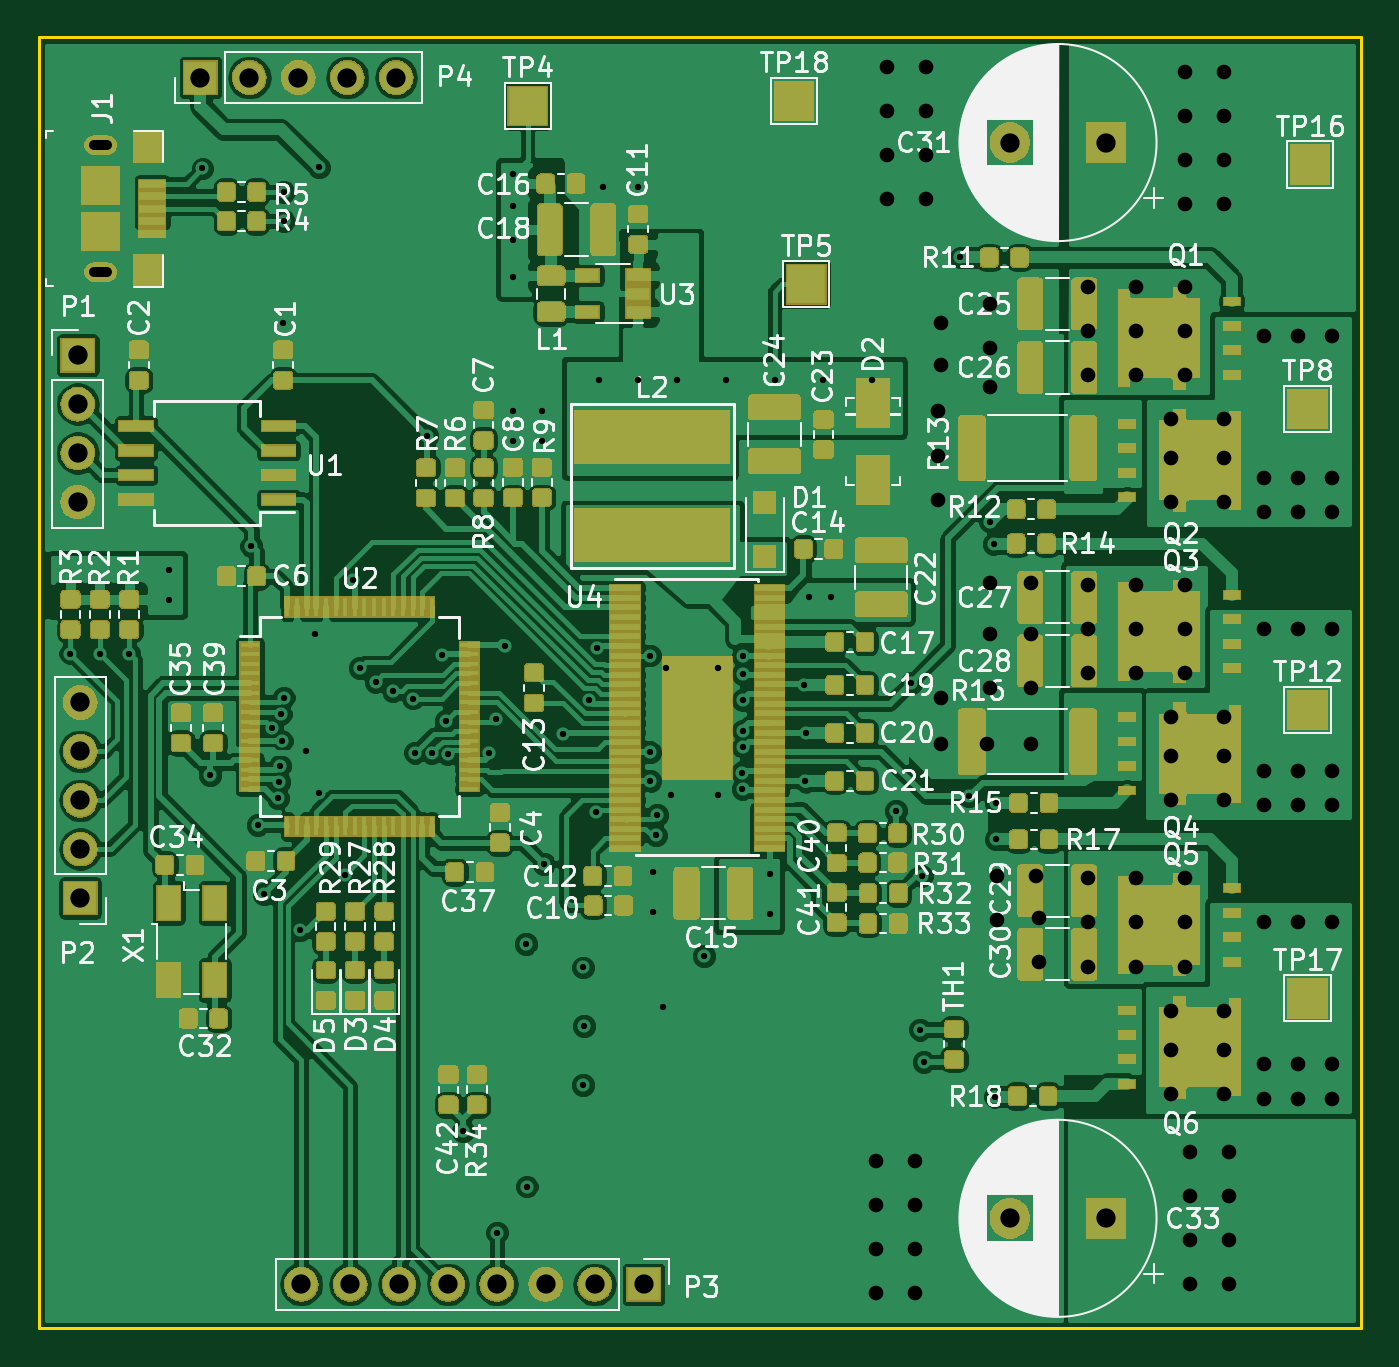
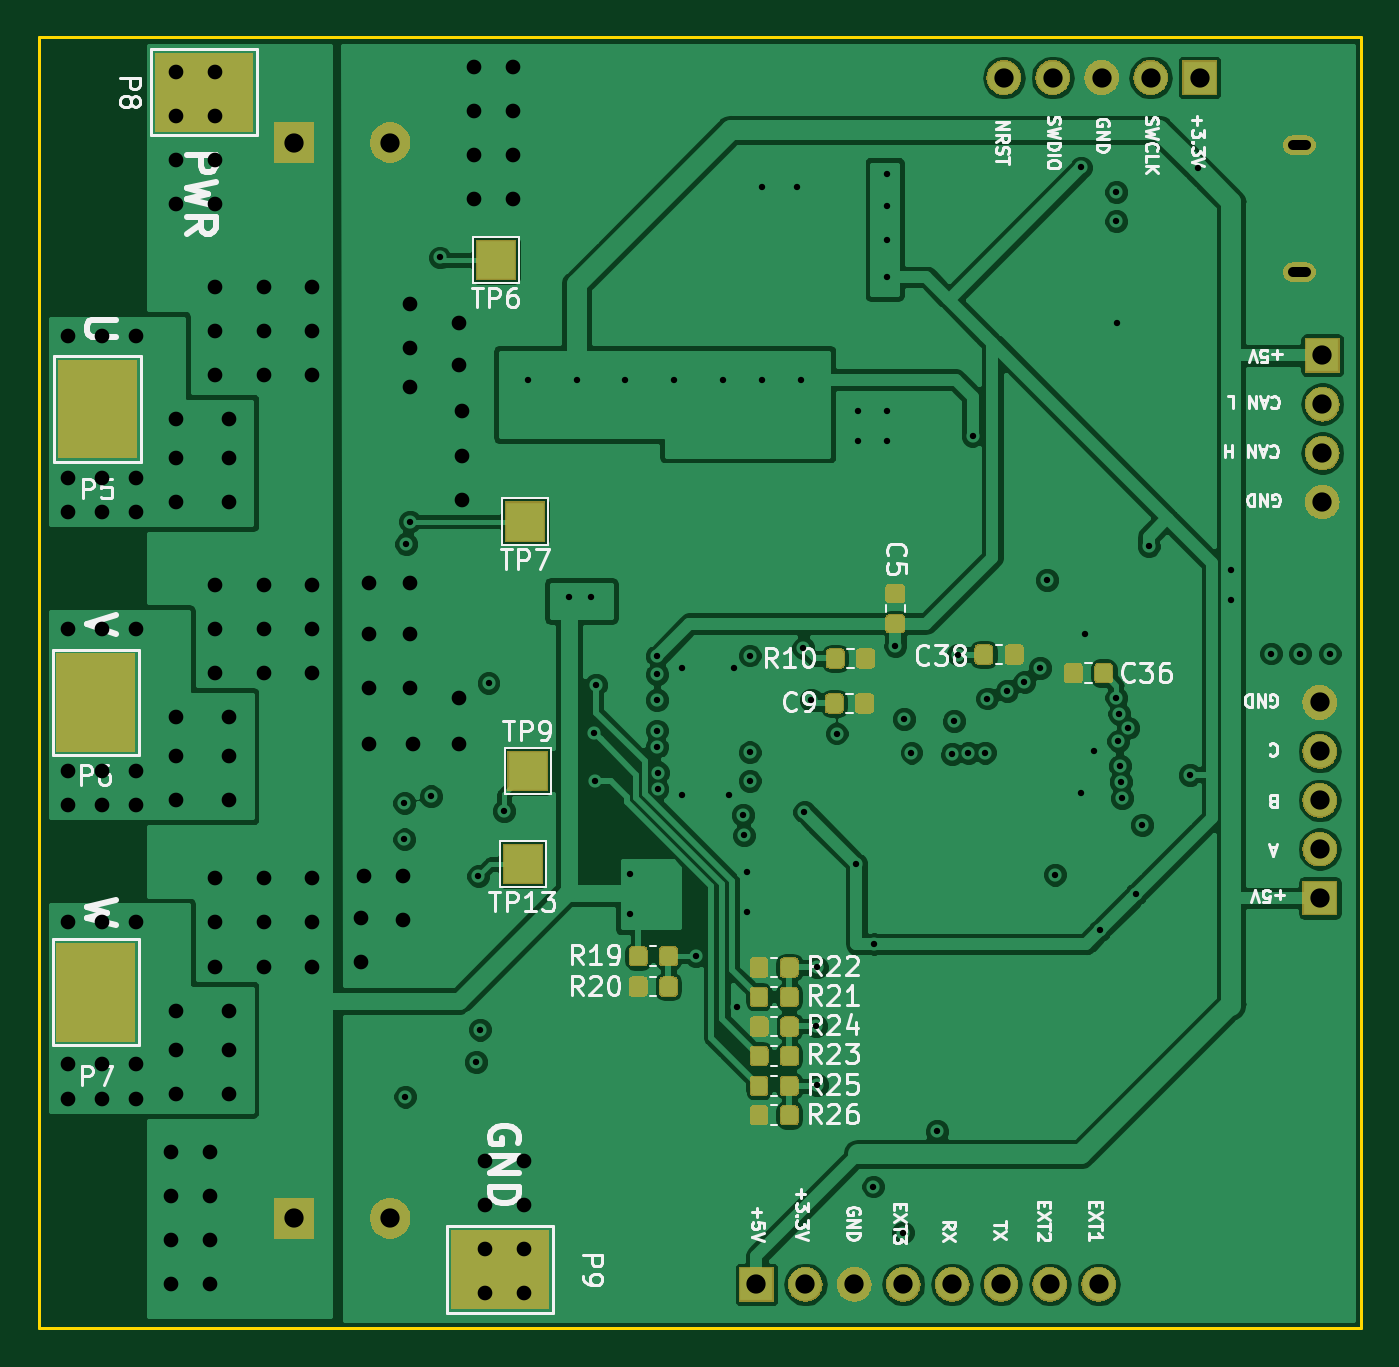
Circuit board: 13 layer files. Board 68.7 x 67.1 mm.
- bottom_copper: MotorDriverXL-B.Cu.gbr (176492 bytes)
- bottom_mask: MotorDriverXL-B.Mask.gbr (62139 bytes)
- paste: MotorDriverXL-B.Paste.gbr (48786 bytes)
- bottom_silk: MotorDriverXL-B.SilkS.gbr (43397 bytes)
- outline: MotorDriverXL-Edge.Cuts.gbr (749 bytes)
- top_copper: MotorDriverXL-F.Cu.gbr (467160 bytes)
- top_mask: MotorDriverXL-F.Mask.gbr (184547 bytes)
- paste: MotorDriverXL-F.Paste.gbr (250278 bytes)
- top_silk: MotorDriverXL-F.SilkS.gbr (115023 bytes)
- inner_copper: MotorDriverXL-GND1.Cu.gbr (108634 bytes)
- inner_copper: MotorDriverXL-GND2.Cu.gbr (118067 bytes)
- drill: MotorDriverXL-NPTH.drl (165 bytes)
- drill: MotorDriverXL-PTH.drl (3914 bytes)

=== bottom_copper: MotorDriverXL-B.Cu.gbr (176492 bytes, source omitted) ===
=== bottom_mask: MotorDriverXL-B.Mask.gbr (62139 bytes, source omitted) ===
=== paste: MotorDriverXL-B.Paste.gbr (48786 bytes, source omitted) ===
=== bottom_silk: MotorDriverXL-B.SilkS.gbr (43397 bytes, source omitted) ===
=== outline: MotorDriverXL-Edge.Cuts.gbr ===
G04 #@! TF.GenerationSoftware,KiCad,Pcbnew,5.0.2-bee76a0~70~ubuntu18.04.1*
G04 #@! TF.CreationDate,2019-03-01T11:09:08-06:00*
G04 #@! TF.ProjectId,MotorDriverXL,4d6f746f-7244-4726-9976-6572584c2e6b,V1.0*
G04 #@! TF.SameCoordinates,Original*
G04 #@! TF.FileFunction,Profile,NP*
%FSLAX46Y46*%
G04 Gerber Fmt 4.6, Leading zero omitted, Abs format (unit mm)*
G04 Created by KiCad (PCBNEW 5.0.2-bee76a0~70~ubuntu18.04.1) date Fri 01 Mar 2019 11:09:08 AM CST*
%MOMM*%
%LPD*%
G01*
G04 APERTURE LIST*
%ADD10C,0.150000*%
G04 APERTURE END LIST*
D10*
X171831000Y-62103000D02*
X171831000Y-129159000D01*
X103124000Y-62103000D02*
X103124000Y-129159000D01*
X103124000Y-129159000D02*
X171831000Y-129159000D01*
X103124000Y-62103000D02*
X171831000Y-62103000D01*
M02*

=== top_copper: MotorDriverXL-F.Cu.gbr (467160 bytes, source omitted) ===
=== top_mask: MotorDriverXL-F.Mask.gbr (184547 bytes, source omitted) ===
=== paste: MotorDriverXL-F.Paste.gbr (250278 bytes, source omitted) ===
=== top_silk: MotorDriverXL-F.SilkS.gbr (115023 bytes, source omitted) ===
=== inner_copper: MotorDriverXL-GND1.Cu.gbr (108634 bytes, source omitted) ===
=== inner_copper: MotorDriverXL-GND2.Cu.gbr (118067 bytes, source omitted) ===
=== drill: MotorDriverXL-NPTH.drl ===
M48
;DRILL file {KiCad 5.0.2-bee76a0~70~ubuntu18.04.1} date Fri 01 Mar 2019 11:09:12 AM CST
;FORMAT={-:-/ absolute / inch / decimal}
FMAT,2
INCH,TZ
%
G90
G05
T0
M30

=== drill: MotorDriverXL-PTH.drl ===
M48
;DRILL file {KiCad 5.0.2-bee76a0~70~ubuntu18.04.1} date Fri 01 Mar 2019 11:09:12 AM CST
;FORMAT={-:-/ absolute / inch / decimal}
FMAT,2
INCH,TZ
T1C0.0130
T2C0.0197
T3C0.0300
T4C0.0394
%
G90
G05
T1
X4.125Y-3.705
X4.185Y-3.705
X4.245Y-3.705
X4.3265Y-3.535
X4.3265Y-3.595
X4.395Y-2.713
X4.411Y-3.953
X4.495Y-3.485
X4.508Y-4.056
X4.521Y-4.197
X4.5373Y-3.8569
X4.5498Y-4.0004
X4.5519Y-3.9675
X4.5536Y-3.9345
X4.5548Y-3.8289
X4.5568Y-3.8834
X4.56Y-3.03
X4.561Y-2.761
X4.561Y-2.821
X4.561Y-3.795
X4.595Y-4.271
X4.607Y-3.905
X4.625Y-3.665
X4.6324Y-3.9897
X4.633Y-2.711
X4.687Y-4.157
X4.7025Y-3.555
X4.717Y-3.735
X4.749Y-3.763
X4.785Y-3.781
X4.825Y-3.797
X4.83Y-3.9075
X4.855Y-3.26
X4.8639Y-3.9083
X4.885Y-3.707
X4.893Y-3.843
X4.8968Y-3.9106
X4.928Y-4.682
X4.98Y-3.9075
X4.995Y-3.839
X4.997Y-4.889
X5.013Y-3.689
X5.03Y-2.725
X5.03Y-2.79
X5.03Y-2.86
X5.03Y-2.935
X5.03Y-3.21
X5.03Y-3.27
X5.057Y-4.299
X5.058Y-4.795
X5.09Y-3.21
X5.09Y-3.27
X5.093Y-4.135
X5.1332Y-3.8685
X5.173Y-4.347
X5.173Y-4.587
X5.175Y-4.467
X5.185Y-3.7995
X5.199Y-4.029
X5.201Y-3.6942
X5.205Y-3.145
X5.215Y-2.75
X5.285Y-2.75
X5.285Y-3.145
X5.311Y-3.709
X5.311Y-3.907
X5.311Y-3.965
X5.317Y-4.151
X5.317Y-4.233
X5.323Y-4.077
X5.325Y-4.035
X5.337Y-4.427
X5.343Y-3.735
X5.353Y-3.995
X5.365Y-3.145
X5.421Y-4.324
X5.45Y-3.735
X5.45Y-3.995
X5.465Y-3.145
X5.498Y-3.9485
X5.4994Y-3.9815
X5.5Y-3.71
X5.5Y-3.7475
X5.501Y-3.7995
X5.501Y-3.8625
X5.501Y-3.8955
X5.555Y-4.155
X5.555Y-4.237
X5.565Y-3.145
X5.6249Y-3.769
X5.6265Y-3.965
X5.6289Y-3.867
X5.635Y-3.59
X5.665Y-3.145
X5.68Y-3.59
X5.765Y-3.145
X5.813Y-4.027
X5.845Y-3.765
X5.862Y-4.474
X5.8656Y-4.1594
X5.87Y-4.54
X5.945Y-2.895
X5.963Y-3.997
X6.005Y-3.435
X6.013Y-3.481
X6.015Y-4.611
X6.017Y-4.011
X6.017Y-4.085
T3
X5.773Y-4.743
X5.773Y-4.833
X5.773Y-4.923
X5.773Y-5.013
X5.795Y-2.505
X5.795Y-2.595
X5.795Y-2.685
X5.795Y-2.775
X5.853Y-4.743
X5.853Y-4.833
X5.853Y-4.923
X5.853Y-5.013
X5.875Y-2.505
X5.875Y-2.595
X5.875Y-2.685
X5.875Y-2.775
X5.9Y-3.21
X5.9Y-3.3
X5.9Y-3.39
X5.905Y-3.03
X5.905Y-3.115
X5.905Y-3.795
X5.905Y-3.89
X6.Y-3.89
X6.005Y-2.99
X6.005Y-3.08
X6.005Y-3.16
X6.005Y-3.56
X6.005Y-3.665
X6.005Y-3.775
X6.02Y-4.16
X6.02Y-4.25
X6.09Y-3.56
X6.09Y-3.665
X6.09Y-3.775
X6.09Y-3.89
X6.1Y-4.16
X6.105Y-4.245
X6.105Y-4.335
X6.205Y-2.955
X6.205Y-3.045
X6.205Y-3.135
X6.205Y-3.565
X6.205Y-3.655
X6.205Y-3.745
X6.205Y-4.165
X6.205Y-4.255
X6.205Y-4.345
X6.305Y-2.955
X6.305Y-3.045
X6.305Y-3.135
X6.305Y-3.565
X6.305Y-3.655
X6.305Y-3.745
X6.305Y-4.165
X6.305Y-4.255
X6.305Y-4.345
X6.375Y-3.225
X6.375Y-3.305
X6.375Y-3.395
X6.375Y-3.835
X6.375Y-3.915
X6.375Y-4.005
X6.375Y-4.435
X6.375Y-4.515
X6.375Y-4.605
X6.405Y-2.515
X6.405Y-2.605
X6.405Y-2.695
X6.405Y-2.785
X6.405Y-2.955
X6.405Y-3.045
X6.405Y-3.135
X6.405Y-3.565
X6.405Y-3.655
X6.405Y-3.745
X6.405Y-4.165
X6.405Y-4.255
X6.405Y-4.345
X6.415Y-4.725
X6.415Y-4.815
X6.415Y-4.905
X6.415Y-4.995
X6.485Y-2.515
X6.485Y-2.605
X6.485Y-2.695
X6.485Y-2.785
X6.485Y-3.225
X6.485Y-3.305
X6.485Y-3.395
X6.485Y-3.835
X6.485Y-3.915
X6.485Y-4.005
X6.485Y-4.435
X6.485Y-4.515
X6.485Y-4.605
X6.495Y-4.725
X6.495Y-4.815
X6.495Y-4.905
X6.495Y-4.995
X6.565Y-3.055
X6.565Y-3.345
X6.565Y-3.415
X6.565Y-3.655
X6.565Y-3.945
X6.565Y-4.015
X6.565Y-4.255
X6.565Y-4.545
X6.565Y-4.615
X6.635Y-3.055
X6.635Y-3.345
X6.635Y-3.415
X6.635Y-3.655
X6.635Y-3.945
X6.635Y-4.015
X6.635Y-4.255
X6.635Y-4.545
X6.635Y-4.615
X6.705Y-3.055
X6.705Y-3.345
X6.705Y-3.415
X6.705Y-3.655
X6.705Y-3.945
X6.705Y-4.015
X6.705Y-4.255
X6.705Y-4.545
X6.705Y-4.615
T4
X6.0461Y-2.66
X6.243Y-2.66
X4.145Y-3.805
X4.145Y-3.905
X4.145Y-4.005
X4.145Y-4.105
X4.145Y-4.205
X6.0461Y-4.86
X6.243Y-4.86
X4.14Y-3.095
X4.14Y-3.195
X4.14Y-3.295
X4.14Y-3.395
X4.597Y-4.995
X4.697Y-4.995
X4.797Y-4.995
X4.897Y-4.995
X4.997Y-4.995
X5.097Y-4.995
X5.197Y-4.995
X5.297Y-4.995
X4.391Y-2.527
X4.491Y-2.527
X4.591Y-2.527
X4.691Y-2.527
X4.791Y-2.527
T2
X4.2008Y-2.6651G85X4.1732Y-2.6651
G05
X4.2008Y-2.9249G85X4.1732Y-2.9249
G05
T0
M30

